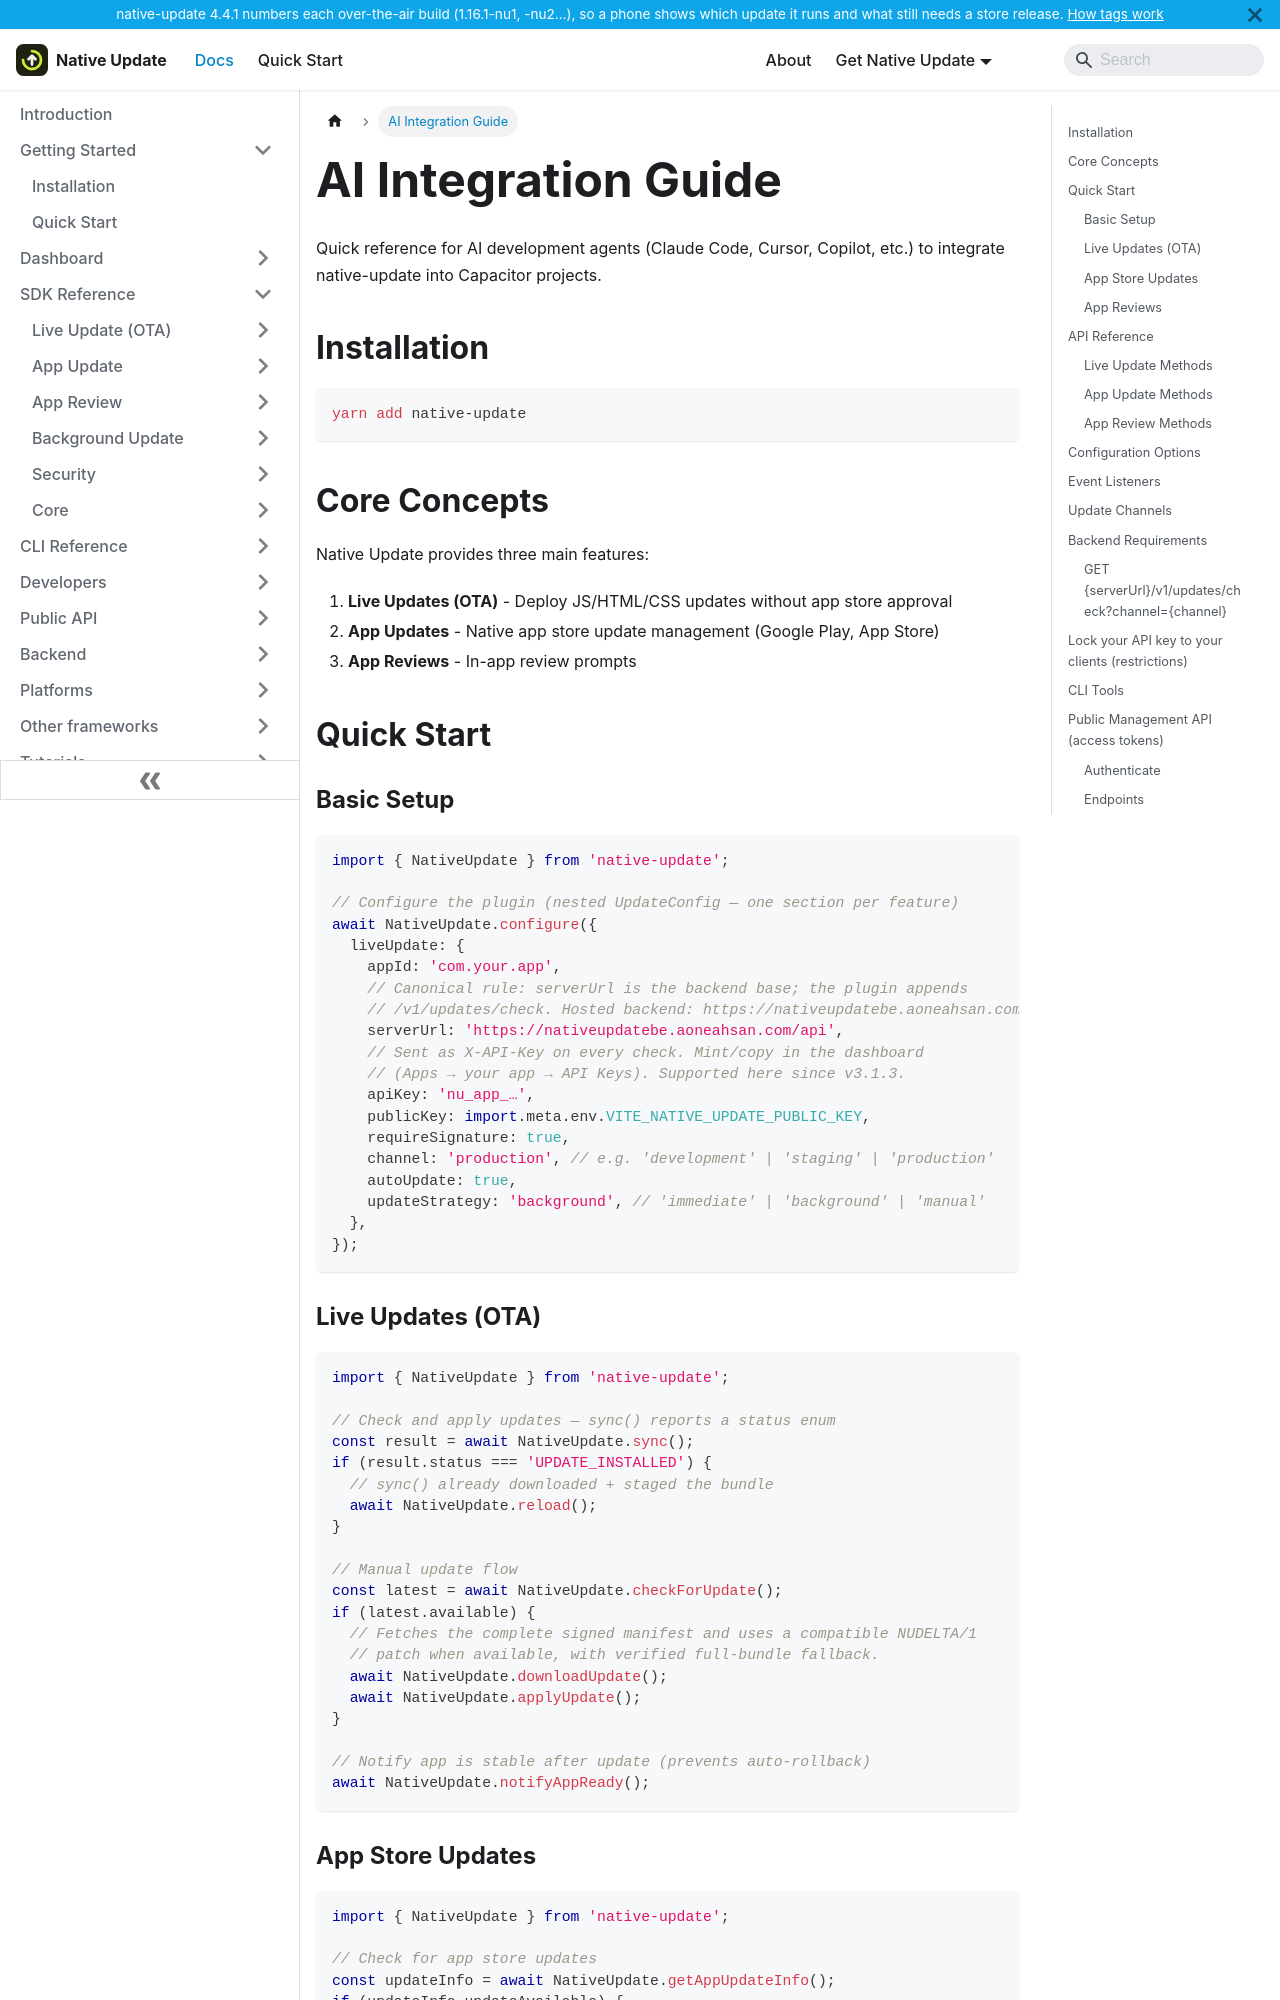

repository: aoneahsan/native-update-docs · page: ai-integration.html · generator: docusaurus

Quick reference for AI development agents (Claude Code, Cursor, Copilot, etc.) to integrate native-update into Capacitor projects.

## Installation

```bash
yarn add native-update
```

## Core Concepts

Native Update provides three main features:
1. **Live Updates (OTA)** - Deploy JS/HTML/CSS updates without app store approval
2. **App Updates** - Native app store update management (Google Play, App Store)
3. **App Reviews** - In-app review prompts

## Quick Start

### Basic Setup

```typescript
import { NativeUpdate } from 'native-update';

// Configure the plugin (nested UpdateConfig — one section per feature)
await NativeUpdate.configure({
  liveUpdate: {
    appId: 'com.your.app',
    // Canonical rule: serverUrl is the backend base; the plugin appends
    // /v1/updates/check. Hosted backend: https://nativeupdatebe.aoneahsan.com/api
    serverUrl: 'https://nativeupdatebe.aoneahsan.com/api',
    // Sent as X-API-Key on every check. Mint/copy in the dashboard
    // (Apps → your app → API Keys). Supported here since v3.1.3.
    apiKey: 'nu_app_…',
    publicKey: import.meta.env.VITE_NATIVE_UPDATE_PUBLIC_KEY,
    requireSignature: true,
    channel: 'production', // e.g. 'development' | 'staging' | 'production'
    autoUpdate: true,
    updateStrategy: 'background', // 'immediate' | 'background' | 'manual'
  },
});
```

### Live Updates (OTA)

```typescript
import { NativeUpdate } from 'native-update';

// Check and apply updates — sync() reports a status enum
const result = await NativeUpdate.sync();
if (result.status === 'UPDATE_INSTALLED') {
  // sync() already downloaded + staged the bundle
  await NativeUpdate.reload();
}

// Manual update flow
const latest = await NativeUpdate.checkForUpdate();
if (latest.available) {
  // Fetches the complete signed manifest and uses a compatible NUDELTA/1
  // patch when available, with verified full-bundle fallback.
  await NativeUpdate.downloadUpdate();
  await NativeUpdate.applyUpdate();
}

// Notify app is stable after update (prevents auto-rollback)
await NativeUpdate.notifyAppReady();
```

### App Store Updates

```typescript
import { NativeUpdate } from 'native-update';

// Check for app store updates
const updateInfo = await NativeUpdate.getAppUpdateInfo();
if (updateInfo.updateAvailable) {
  if ((updateInfo.updatePriority ?? 0) >= 4) {
    // Critical update - force immediate
    await NativeUpdate.performImmediateUpdate();
  } else {
    // Flexible update - download in background
    await NativeUpdate.startFlexibleUpdate();
    // Later, when ready to install
    await NativeUpdate.completeFlexibleUpdate();
  }
}
```
